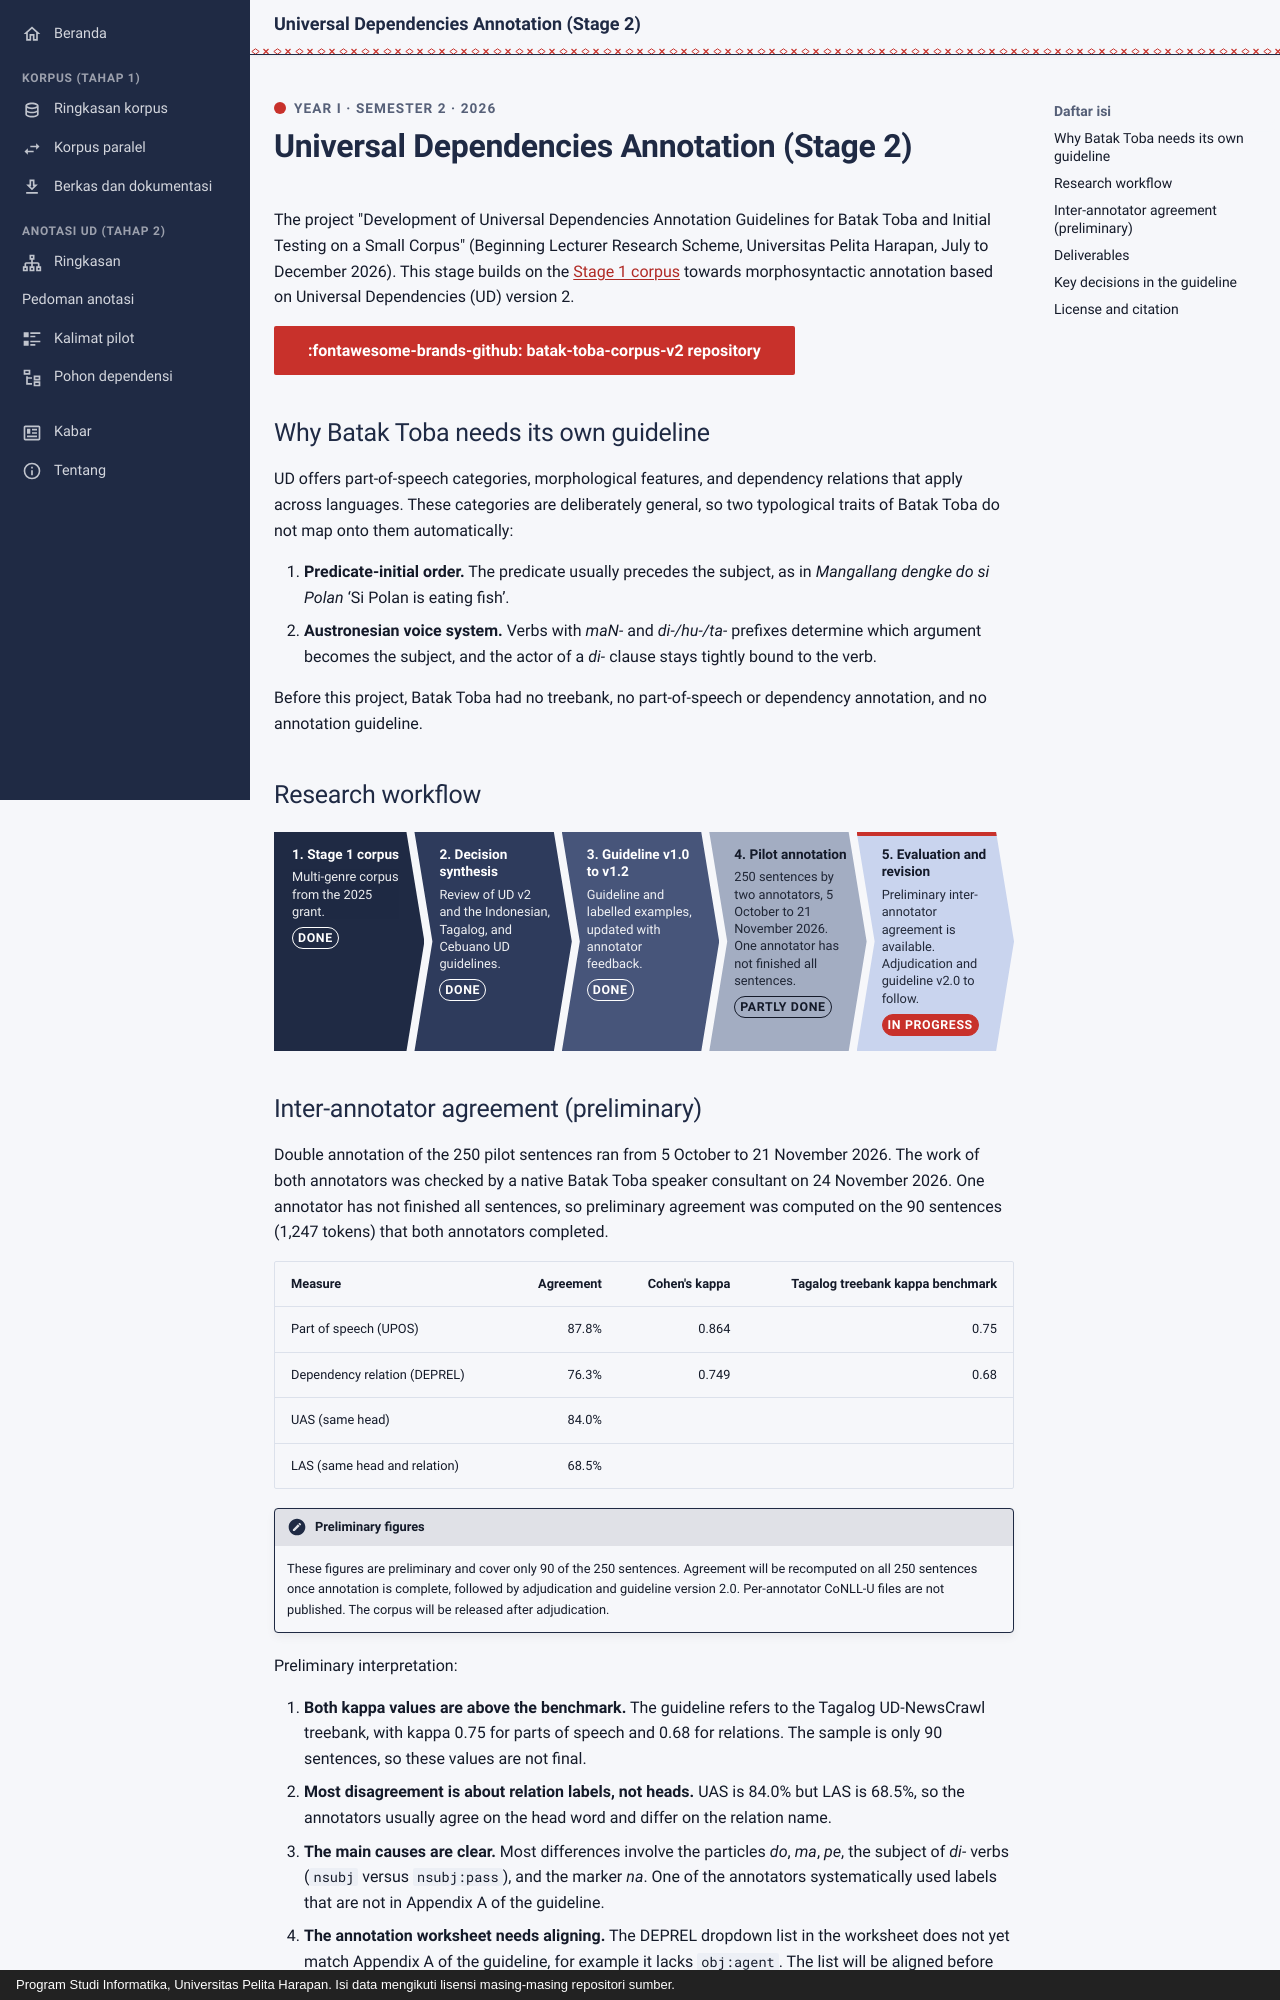

repository: FeliksMakarios/nlptoba.org · page: anotasi-ud/index.en/index.html · generator: mkdocs · copyright: Program Studi Informatika, Universitas Pelita Harapan. Isi data mengikuti lisensi masing-masing repositori sumber.

---
icon: material/sitemap-outline
dataset: ud
description: "Stage 2 of the Batak Toba NLP project: Universal Dependencies annotation guideline, 250 pilot sentences, and key decisions on predicate-initial order and Austronesian voice."
title: Universal Dependencies Annotation (Stage 2)
---

<p class="nt-kicker">Year I · Semester 2 · 2026</p>

# Universal Dependencies Annotation (Stage 2)

The project "Development of Universal Dependencies Annotation Guidelines for Batak Toba and Initial Testing on a Small Corpus" (Beginning Lecturer Research Scheme, Universitas Pelita Harapan, July to December 2026). This stage builds on the [Stage 1 corpus](../korpus/index.md) towards morphosyntactic annotation based on Universal Dependencies (UD) version 2.

[:fontawesome-brands-github: batak-toba-corpus-v2 repository](https://github.com/FeliksMakarios/batak-toba-corpus-v2){ .md-button .md-button--primary }

## Why Batak Toba needs its own guideline

UD offers part-of-speech categories, morphological features, and dependency relations that apply across languages. These categories are deliberately general, so two typological traits of Batak Toba do not map onto them automatically:

1. **Predicate-initial order.** The predicate usually precedes the subject, as in *Mangallang dengke do si Polan* ‘Si Polan is eating fish’.
2. **Austronesian voice system.** Verbs with *maN-* and *di-/hu-/ta-* prefixes determine which argument becomes the subject, and the actor of a *di-* clause stays tightly bound to the verb.

Before this project, Batak Toba had no treebank, no part-of-speech or dependency annotation, and no annotation guideline.

## Research workflow

<div class="nt-flow">
  <div class="nt-step nt-y1"><span class="nt-step-title">Stage 1 corpus</span><span class="nt-step-note">Multi-genre corpus from the 2025 grant.</span><span class="nt-step-state">Done</span></div>
  <div class="nt-step nt-y2"><span class="nt-step-title">Decision synthesis</span><span class="nt-step-note">Review of UD v2 and the Indonesian, Tagalog, and Cebuano UD guidelines.</span><span class="nt-step-state">Done</span></div>
  <div class="nt-step nt-y3"><span class="nt-step-title">Guideline v1.0 to v1.2</span><span class="nt-step-note">Guideline and labelled examples, updated with annotator feedback.</span><span class="nt-step-state">Done</span></div>
  <div class="nt-step nt-y4"><span class="nt-step-title">Pilot annotation</span><span class="nt-step-note">250 sentences by two annotators, 5 October to 21 November 2026. One annotator has not finished all sentences.</span><span class="nt-step-state">Partly done</span></div>
  <div class="nt-step nt-y5 is-run"><span class="nt-step-title">Evaluation and revision</span><span class="nt-step-note">Preliminary inter-annotator agreement is available. Adjudication and guideline v2.0 to follow.</span><span class="nt-step-state">In progress</span></div>
</div>
